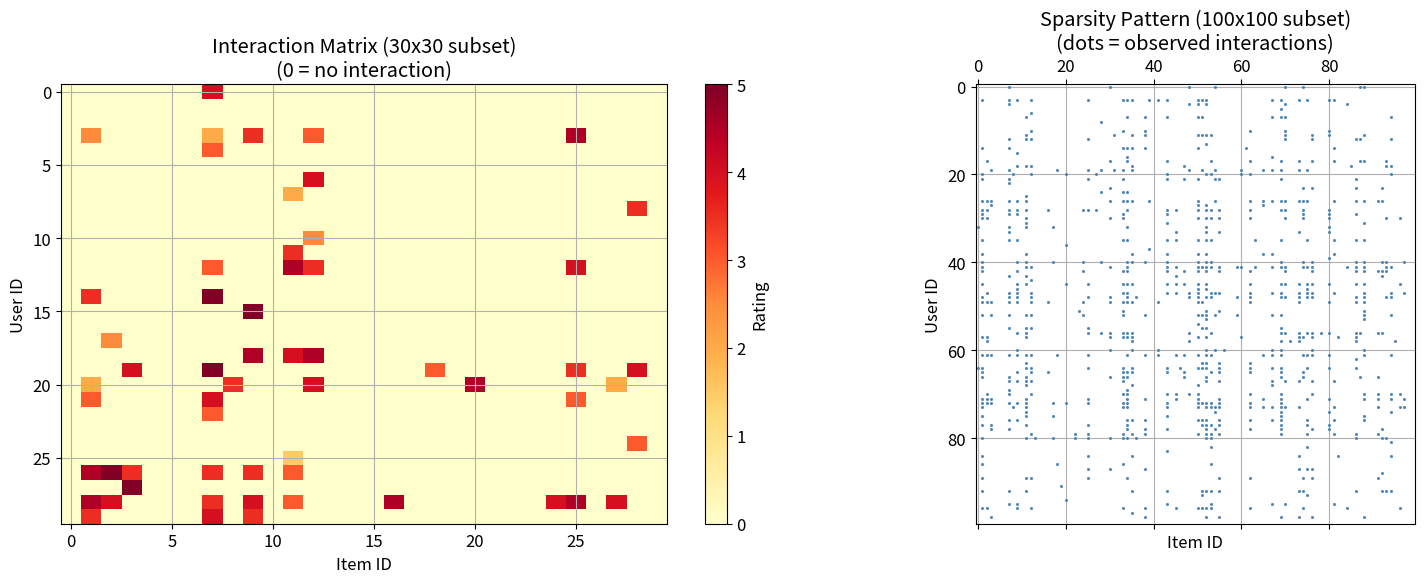
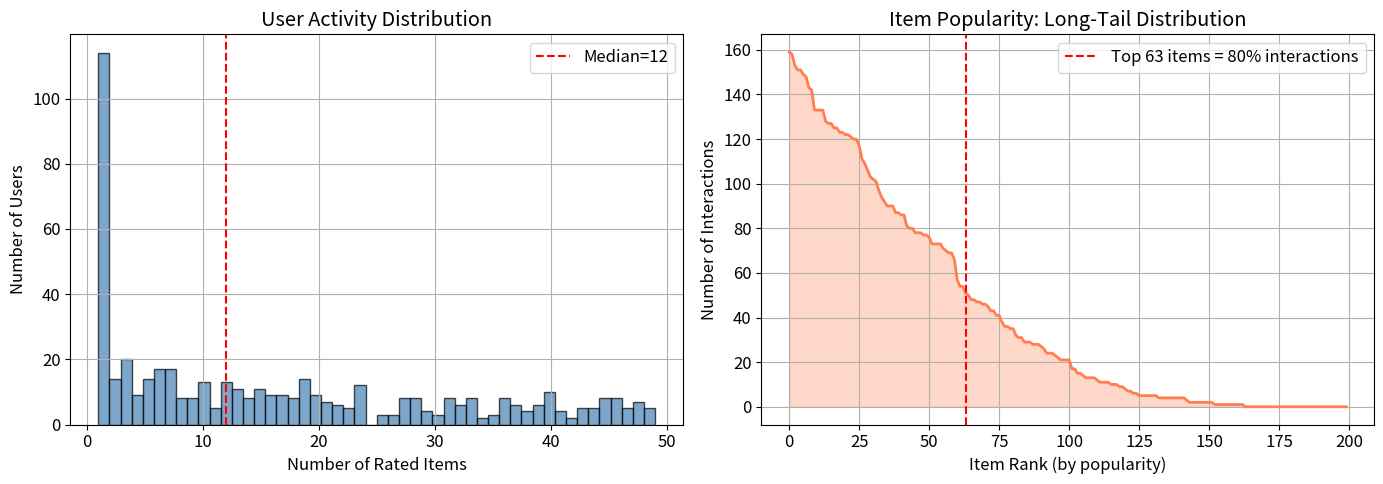

The matplotlib source for these figures, in order: (Note: this script raises an exception after producing the figures.)
import numpy as np
import matplotlib.pyplot as plt
from scipy import sparse
from collections import defaultdict, Counter

np.random.seed(42)

plt.rcParams['figure.figsize'] = (10, 6)
plt.rcParams['font.size'] = 12
plt.rcParams['axes.grid'] = True

print("All imports successful!")

def generate_synthetic_movielens(n_users=500, n_items=200, density=0.05, seed=42):
    """
    Generate synthetic MovieLens-style interaction data.
    
    Simulates realistic patterns:
    - Power-law item popularity
    - Power-law user activity 
    - Rating bias per user
    """
    np.random.seed(seed)
    
    # Item popularity follows power law (few blockbusters, many niche items)
    item_popularity = np.random.power(0.3, n_items)
    item_popularity /= item_popularity.sum()
    
    # User activity follows power law
    user_activity = np.random.power(0.5, n_users)
    n_ratings_per_user = (user_activity * n_items * density * 5).astype(int).clip(1, n_items // 2)
    
    # User bias: some users rate high, some low
    user_bias = np.random.normal(3.5, 0.5, n_users)
    
    users, items, ratings, timestamps = [], [], [], []
    base_time = 1000000
    
    for u in range(n_users):
        n_u = n_ratings_per_user[u]
        # Sample items based on popularity
        rated_items = np.random.choice(n_items, size=n_u, replace=False, p=item_popularity)
        for i in rated_items:
            users.append(u)
            items.append(i)
            r = np.clip(np.random.normal(user_bias[u], 1.0), 1, 5)
            ratings.append(round(r * 2) / 2)  # Round to nearest 0.5
            timestamps.append(base_time + np.random.randint(0, 100000))
    
    return {
        'user_id': np.array(users),
        'item_id': np.array(items),
        'rating': np.array(ratings),
        'timestamp': np.array(timestamps)
    }


# Generate data
data = generate_synthetic_movielens()
n_users = len(np.unique(data['user_id']))
n_items = len(np.unique(data['item_id']))
n_interactions = len(data['rating'])

print(f"Generated dataset:")
print(f"  Users: {n_users}")
print(f"  Items: {n_items}")
print(f"  Interactions: {n_interactions}")
print(f"  Density: {n_interactions / (n_users * n_items):.4%}")
print(f"  Rating range: [{data['rating'].min()}, {data['rating'].max()}]")
print(f"  Mean rating: {data['rating'].mean():.2f}")

# Build the interaction matrix (sparse)
interaction_matrix = sparse.csr_matrix(
    (data['rating'], (data['user_id'], data['item_id'])),
    shape=(500, 200)
)

# Visualize a small portion
fig, axes = plt.subplots(1, 2, figsize=(16, 6))

# Dense view of first 30 users x 30 items
small_matrix = interaction_matrix[:30, :30].toarray()
im = axes[0].imshow(small_matrix, cmap='YlOrRd', aspect='auto', interpolation='nearest')
axes[0].set_xlabel('Item ID')
axes[0].set_ylabel('User ID')
axes[0].set_title('Interaction Matrix (30x30 subset)\n(0 = no interaction)')
plt.colorbar(im, ax=axes[0], label='Rating')

# Sparsity pattern of full matrix
# Sample for visualization since full matrix is too large
axes[1].spy(interaction_matrix[:100, :100], markersize=1, color='steelblue')
axes[1].set_xlabel('Item ID')
axes[1].set_ylabel('User ID')
axes[1].set_title('Sparsity Pattern (100x100 subset)\n(dots = observed interactions)')

plt.tight_layout()
plt.show()

# Analyze sparsity patterns
items_per_user = np.diff(interaction_matrix.indptr)  # Number of rated items per user
users_per_item = np.diff(interaction_matrix.T.tocsr().indptr)  # Number of users per item

fig, axes = plt.subplots(1, 2, figsize=(14, 5))

# User activity distribution (log scale)
axes[0].hist(items_per_user, bins=50, edgecolor='black', alpha=0.7, color='steelblue')
axes[0].set_xlabel('Number of Rated Items')
axes[0].set_ylabel('Number of Users')
axes[0].set_title('User Activity Distribution')
axes[0].axvline(np.median(items_per_user), color='red', linestyle='--', 
                label=f'Median={np.median(items_per_user):.0f}')
axes[0].legend()

# Item popularity distribution (sorted)
sorted_popularity = np.sort(users_per_item)[::-1]
axes[1].plot(range(len(sorted_popularity)), sorted_popularity, color='coral', linewidth=2)
axes[1].fill_between(range(len(sorted_popularity)), sorted_popularity, alpha=0.3, color='coral')
axes[1].set_xlabel('Item Rank (by popularity)')
axes[1].set_ylabel('Number of Interactions')
axes[1].set_title('Item Popularity: Long-Tail Distribution')

# Mark the 80/20 point
cumsum = np.cumsum(sorted_popularity)
threshold_idx = np.searchsorted(cumsum, 0.8 * cumsum[-1])
axes[1].axvline(threshold_idx, color='red', linestyle='--',
                label=f'Top {threshold_idx} items = 80% interactions')
axes[1].legend()

plt.tight_layout()
plt.show()

print(f"User stats: mean={items_per_user.mean():.1f}, median={np.median(items_per_user):.1f}, "
      f"max={items_per_user.max()}, min={items_per_user.min()}")
print(f"Item stats: mean={users_per_item.mean():.1f}, median={np.median(users_per_item):.1f}, "
      f"max={users_per_item.max()}, min={users_per_item.min()}")
print(f"\nLong-tail: Top {threshold_idx}/{len(sorted_popularity)} items "
      f"({threshold_idx/len(sorted_popularity):.1%}) account for 80% of interactions")

# Simulate cold start: how does recommendation quality change with interaction count?
np.random.seed(42)

def cosine_similarity_matrix(matrix):
    """Compute pairwise cosine similarity."""
    norms = np.sqrt((matrix ** 2).sum(axis=1)).A1
    norms[norms == 0] = 1  # Avoid division by zero
    normalized = matrix.multiply(1 / norms[:, np.newaxis])
    return normalized.dot(normalized.T).toarray()

# Group users by activity level
activity_bins = [(1, 3), (4, 7), (8, 15), (16, 30), (31, 100)]
bin_labels = ['1-3', '4-7', '8-15', '16-30', '31+']

# For each group, compute average number of non-zero similarities
binary_matrix = (interaction_matrix > 0).astype(float)
user_sim = cosine_similarity_matrix(binary_matrix)
np.fill_diagonal(user_sim, 0)

avg_sim_by_group = []
meaningful_neighbors = []  # Neighbors with sim > 0.1

for low, high in activity_bins:
    mask = (items_per_user >= low) & (items_per_user <= high)
    if mask.sum() > 0:
        avg_sim_by_group.append(user_sim[mask].mean())
        meaningful_neighbors.append((user_sim[mask] > 0.1).sum(axis=1).mean())
    else:
        avg_sim_by_group.append(0)
        meaningful_neighbors.append(0)

fig, axes = plt.subplots(1, 2, figsize=(14, 5))

axes[0].bar(bin_labels, avg_sim_by_group, color='steelblue', edgecolor='black', alpha=0.8)
axes[0].set_xlabel('User Activity (# ratings)')
axes[0].set_ylabel('Average Cosine Similarity')
axes[0].set_title('User Similarity vs Activity Level\n(Cold-Start Effect)')

axes[1].bar(bin_labels, meaningful_neighbors, color='coral', edgecolor='black', alpha=0.8)
axes[1].set_xlabel('User Activity (# ratings)')
axes[1].set_ylabel('Avg # Meaningful Neighbors (sim>0.1)')
axes[1].set_title('Useful Neighbors vs Activity Level')

plt.tight_layout()
plt.show()

def random_split(data, test_ratio=0.2, seed=42):
    """Random train/test split."""
    np.random.seed(seed)
    n = len(data['rating'])
    indices = np.random.permutation(n)
    split_point = int(n * (1 - test_ratio))
    
    train_idx = indices[:split_point]
    test_idx = indices[split_point:]
    
    train = {k: v[train_idx] for k, v in data.items()}
    test = {k: v[test_idx] for k, v in data.items()}
    return train, test


def temporal_split(data, test_ratio=0.2):
    """Temporal train/test split."""
    sorted_idx = np.argsort(data['timestamp'])
    split_point = int(len(sorted_idx) * (1 - test_ratio))
    
    train_idx = sorted_idx[:split_point]
    test_idx = sorted_idx[split_point:]
    
    train = {k: v[train_idx] for k, v in data.items()}
    test = {k: v[test_idx] for k, v in data.items()}
    return train, test


def leave_one_out_split(data):
    """Leave-one-out split: hold out each user's last interaction."""
    n = len(data['rating'])
    
    # Find the last interaction for each user (by timestamp)
    user_last_idx = {}
    for idx in range(n):
        u = data['user_id'][idx]
        t = data['timestamp'][idx]
        if u not in user_last_idx or t > data['timestamp'][user_last_idx[u]]:
            user_last_idx[u] = idx
    
    test_indices = set(user_last_idx.values())
    train_idx = np.array([i for i in range(n) if i not in test_indices])
    test_idx = np.array(list(test_indices))
    
    train = {k: v[train_idx] for k, v in data.items()}
    test = {k: v[test_idx] for k, v in data.items()}
    return train, test


# Compare splits
random_train, random_test = random_split(data)
temporal_train, temporal_test = temporal_split(data)
loo_train, loo_test = leave_one_out_split(data)

print("Split Comparison:")
print(f"{'Method':<15} {'Train Size':>12} {'Test Size':>12} {'Test Users':>12} {'Test Items':>12}")
print("-" * 65)
for name, tr, te in [('Random', random_train, random_test),
                      ('Temporal', temporal_train, temporal_test),
                      ('Leave-One-Out', loo_train, loo_test)]:
    print(f"{name:<15} {len(tr['rating']):>12} {len(te['rating']):>12} "
          f"{len(np.unique(te['user_id'])):>12} {len(np.unique(te['item_id'])):>12}")

# Visualize the data leakage issue with random split
fig, axes = plt.subplots(1, 2, figsize=(14, 5))

# Random split: test timestamps are mixed with train
axes[0].scatter(range(len(random_train['timestamp'])), 
                np.sort(random_train['timestamp']), 
                s=1, alpha=0.3, label='Train', color='steelblue')
axes[0].scatter(range(len(random_test['timestamp'])),
                np.sort(random_test['timestamp']),
                s=1, alpha=0.3, label='Test', color='coral')
axes[0].set_xlabel('Interaction Index (sorted by time)')
axes[0].set_ylabel('Timestamp')
axes[0].set_title('Random Split\n(Test overlaps with Train in time!)')
axes[0].legend(markerscale=10)

# Temporal split: clean separation
axes[1].scatter(range(len(temporal_train['timestamp'])),
                np.sort(temporal_train['timestamp']),
                s=1, alpha=0.3, label='Train', color='steelblue')
axes[1].scatter(range(len(temporal_test['timestamp'])),
                np.sort(temporal_test['timestamp']),
                s=1, alpha=0.3, label='Test', color='coral')
axes[1].set_xlabel('Interaction Index (sorted by time)')
axes[1].set_ylabel('Timestamp')
axes[1].set_title('Temporal Split\n(Clean past/future separation)')
axes[1].legend(markerscale=10)

plt.tight_layout()
plt.show()

def generate_segmented_data(n_users=300, n_items=150, n_categories=5, seed=42):
    """
    Generate data with user segments and item categories.
    Each user segment has preference for certain categories.
    
    Returns:
        interaction_matrix: sparse matrix
        user_segments: array of segment labels
        item_categories: array of category labels
    """
    # TODO: Implement this function
    # 1. Assign each user to a segment (0, 1, or 2)
    # 2. Assign each item to a category (0 to n_categories-1)
    # 3. Create a segment-category preference matrix (e.g., segment 0 prefers categories 0,1)
    # 4. Generate interactions based on these preferences
    # 5. Return the sparse interaction matrix, user segments, and item categories
    pass


# TODO: Call generate_segmented_data and visualize:
# 1. The interaction matrix (reorder rows/columns by segment/category to see block structure)
# 2. Sparsity per segment and per category
# 3. Distribution of ratings per segment

def temporal_split_3way(data, val_ratio=0.1, test_ratio=0.1):
    """
    Three-way temporal split.
    
    Args:
        data: dict with 'user_id', 'item_id', 'rating', 'timestamp'
        val_ratio: fraction for validation
        test_ratio: fraction for test
    
    Returns:
        train, val, test dicts
    """
    # TODO: Implement this function
    # Sort by timestamp, then split into three consecutive parts
    pass


# TODO: Test your split and verify:
# 1. No temporal overlap between splits
# 2. All test users appear in training data (for fair evaluation)
# 3. Print statistics about each split

# TODO: Using the temporal split from above:
# 1. Count users in test that have 0, 1-3, 4-10, 10+ interactions in training
# 2. Count items in test that have 0, 1-3, 4-10, 10+ interactions in training
# 3. Create a visualization showing the cold-start distribution
# 4. Discuss: How would you handle the cold-start users/items?

# Hint: use Counter on user_id/item_id from training data
pass

# TODO: 
# 1. Convert ratings to binary: rating >= 3.5 -> positive, else negative
# 2. Try another threshold (e.g., >= 4.0) and compare
# 3. Create an "implicit" version where all interactions are positive (ignoring ratings)
# 4. For each version, compute and compare:
#    - Density of positive interactions
#    - Positive/negative ratio per user
#    - How many items switch from positive to negative between thresholds
# 5. Visualize the differences
pass
